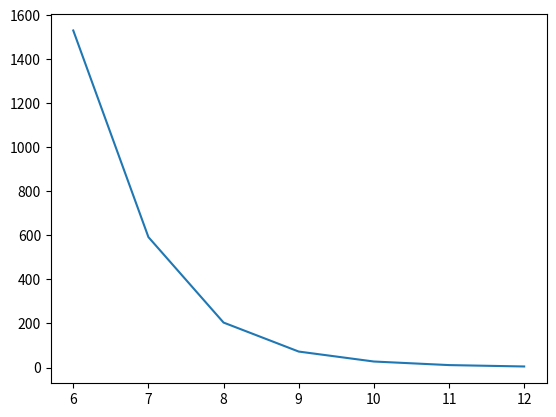

Write the Python code that produced this figure.
import matplotlib.pyplot as plt
import numpy as np

T = np.array([6, 7, 8, 9, 10, 11, 12])
power = np.array([1.53E+03, 5.92E+02, 2.04E+02, 7.24E+01, 2.72E+01, 1.10E+01, 4.70E+00])

plt.plot(T, power)
plt.show()